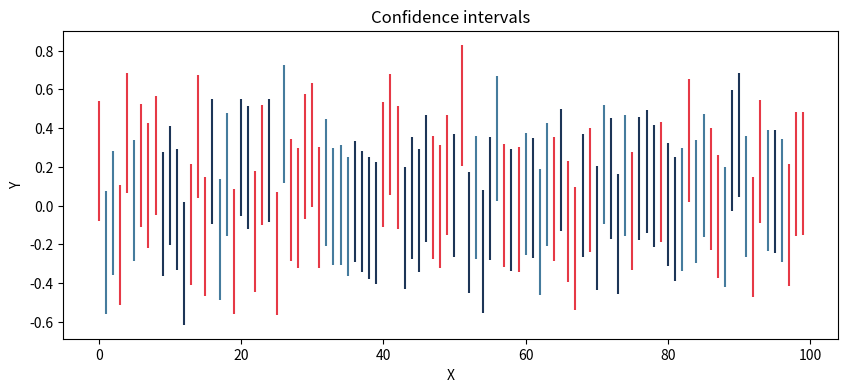

The matplotlib source for this figure:
import numpy as np
import random
import matplotlib.pyplot as plt

A = 8.8480182
def f(x):
    return (1/A) * (x**2) * (np.sin(np.pi*x)**2)

max_point = 0.8

samples = []
N = 20_000
n = 200
sets = 100

partition = []

for i in range(N):
    U1 = random.uniform(-3, 3)
    U2 = random.uniform(0, max_point)
    
    while U2 >= f(U1):
        U1 = random.uniform(-3, 3)
        U2 = random.uniform(0, max_point)
    
    samples.append(U1)

for j in range(sets):
    random.shuffle(samples) #superfluo - useless (since they are iid)
    partition.append(random.sample(samples, n))
    samples = samples[0:len(samples)-n]

#CI for mean - using asymptotic case: we have no heavy tail (?)
confidence = 0.95
etha = 1.96

conf_inters = []

for i in range(sets):
    empirical_mean = sum(partition[i]) / n
    empirical_std_dev = sum([(x - empirical_mean)**2 for x in partition[i]]) / n
    delta = etha * (np.sqrt(empirical_std_dev / n))

    conf_inters.append((empirical_mean - delta, empirical_mean + delta))

#nicer way to plot them?
colors = ['#e63946', '#457b9d', '#1d3557']
plt.figure(figsize=(10, 4))
plt.title('Confidence intervals')
for i in range(sets):
    plt.vlines(i, conf_inters[i][0], conf_inters[i][1], color=colors[random.randint(0, 2)])
plt.xlabel('X')
plt.ylabel('Y')
plt.show()

#answer: 5% so 5 CI will be wrong (since we have designed our experiment to be in a way that my CI will contain the mean 95% of the time)